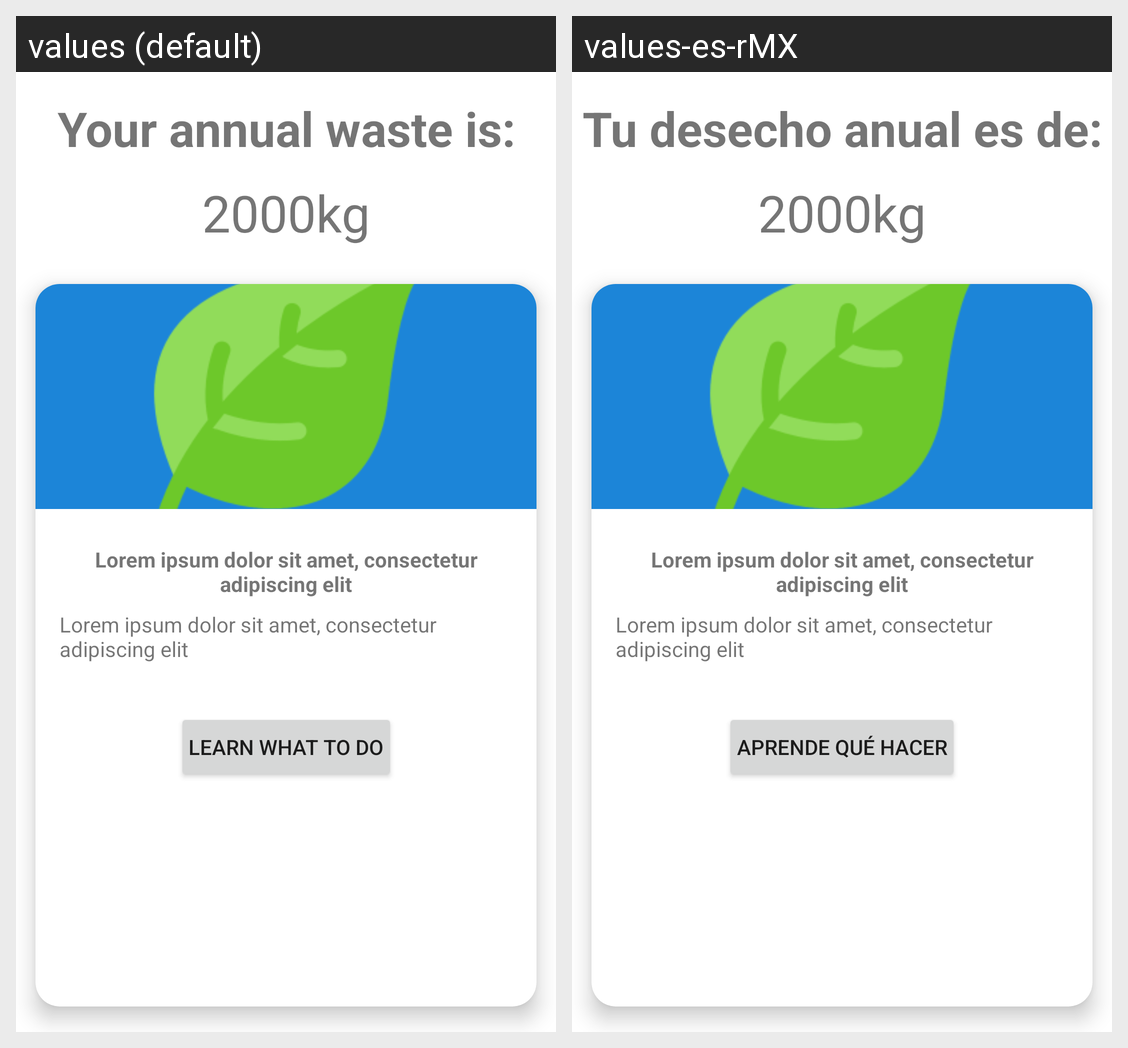

This grid shows one Android layout under two languages. Give, for every string resource on the screen, its name, the default text and each shown locale's text.
Android screen res/layout/fragment_results.xml rendered under 2 locales, left to right: values (default), values-es-rMX. Device: Nexus 5 (rendered at 1080×1920; each locale shown at half size, 540×960, under a caption strip naming it); theme Theme.WasteTracker.
Strings drawn on this screen, with the default value and each locale's value (text and hints the layout hard-codes, and strings that could not be matched under every locale, appear in the picture but are not listed):

results_title_annual_waste
  values: Your annual waste is:
  values-es-rMX: Tu desecho anual es de:

utils_ui_result_kilograms_word
  values: 2000kg
  values-es-rMX: 2000kg  [not translated; the default value is used]

utils_lorem_ipsum
  values: Lorem ipsum dolor sit amet, consectetur adipiscing elit
  values-es-rMX: Lorem ipsum dolor sit amet, consectetur adipiscing elit  [not translated; the default value is used]

results_learn_more_button
  values: Learn what to do
  values-es-rMX: Aprende qué hacer
